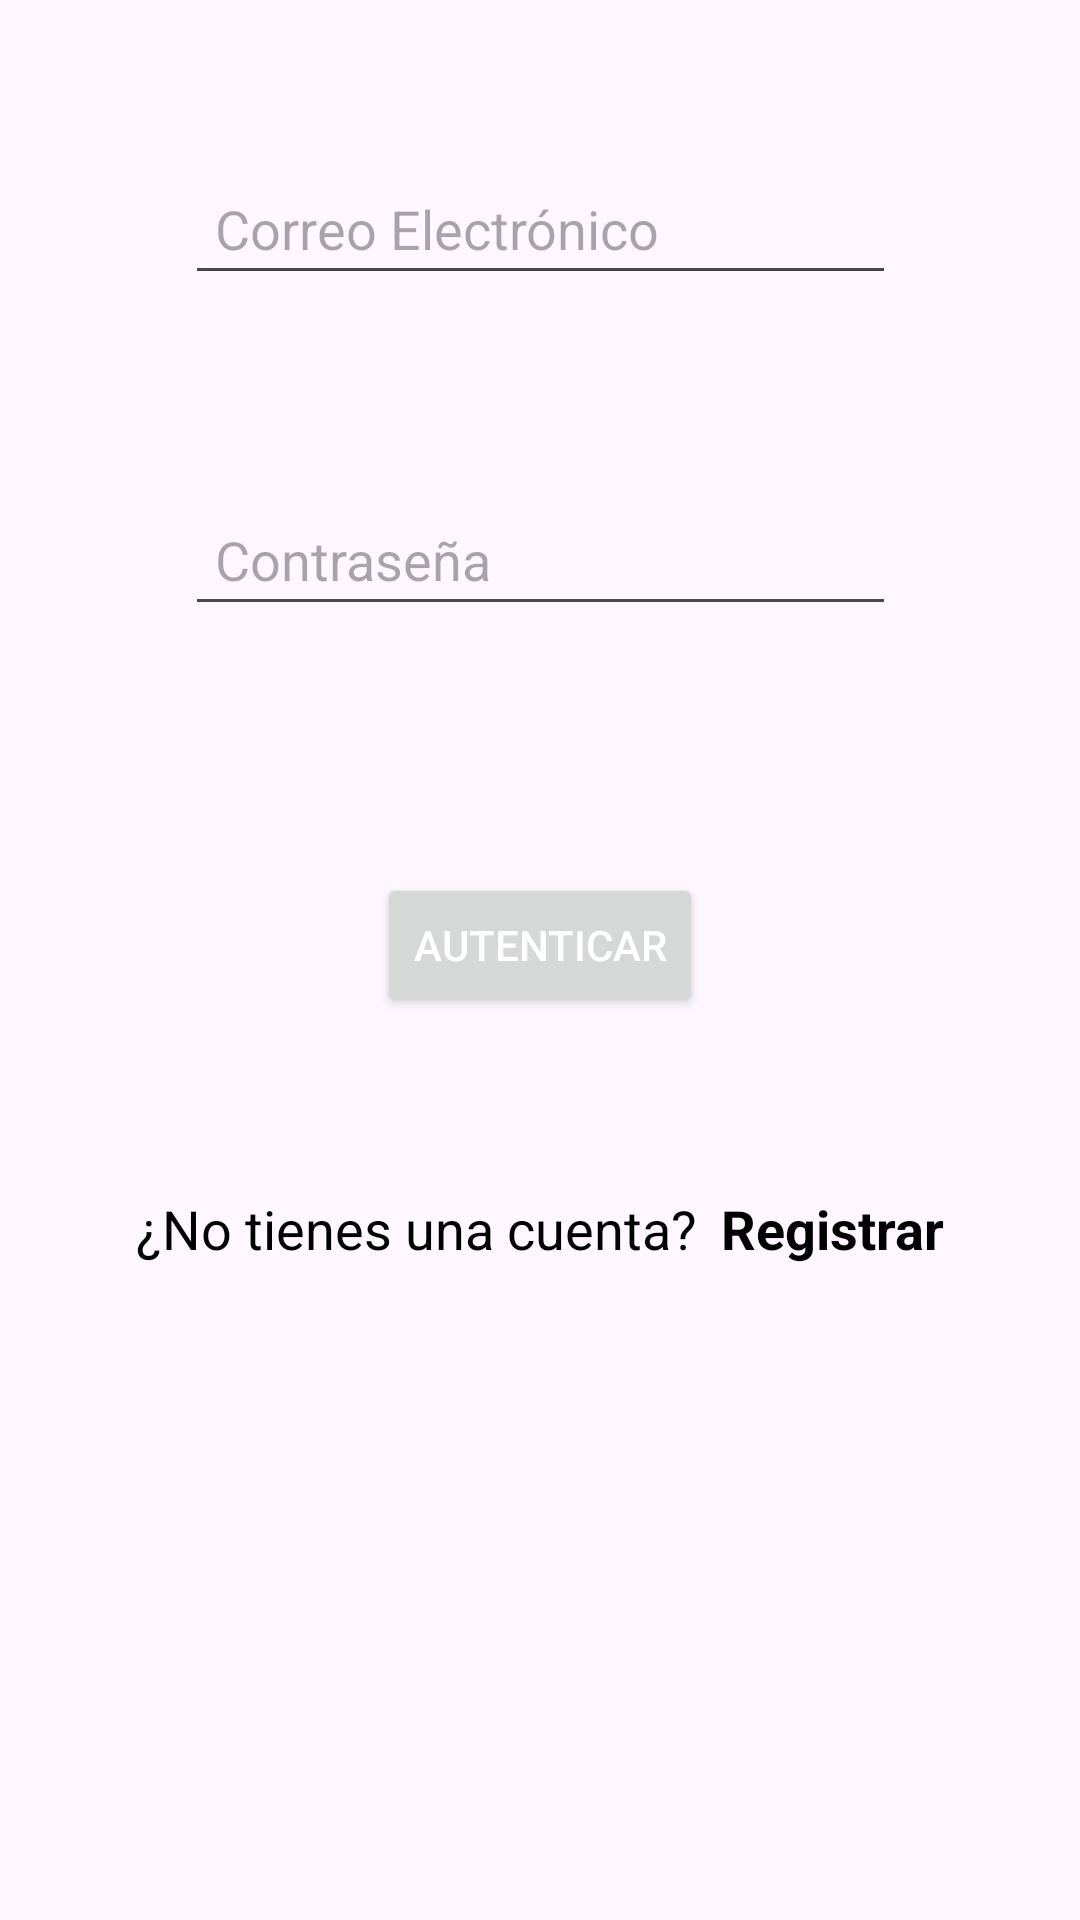

Produce the Android XML layout that renders to this screen, including the resource entries it uses.
<!-- AndroidManifest.xml: application theme Theme.PharmaClick -->
<!-- res/layout/activity_login.xml -->
<?xml version="1.0" encoding="utf-8"?>
<androidx.constraintlayout.widget.ConstraintLayout xmlns:android="http://schemas.android.com/apk/res/android"
    xmlns:app="http://schemas.android.com/apk/res-auto"
    xmlns:tools="http://schemas.android.com/tools"
    android:id="@+id/main"
    android:layout_width="match_parent"
    android:layout_height="match_parent"
    tools:context=".LoginActivity">

    <EditText
        android:id="@+id/editTextEmailAddress"
        android:layout_width="237dp"
        android:layout_height="40dp"
        android:layout_marginTop="10dp"
        android:layout_marginBottom="12dp"
        android:ems="10"
        android:hint="Correo Electrónico"
        android:inputType="textEmailAddress"
        android:padding="10dp"
        android:textColor="@color/black"
        app:layout_constraintBottom_toTopOf="@+id/txtPassword"
        app:layout_constraintEnd_toEndOf="parent"
        app:layout_constraintHorizontal_bias="0.502"
        app:layout_constraintStart_toStartOf="parent"
        app:layout_constraintTop_toTopOf="parent" />

    <EditText
        android:id="@+id/txtPassword"
        android:layout_width="237dp"
        android:layout_height="40dp"
        android:layout_marginTop="10dp"
        android:layout_marginBottom="14dp"
        android:ems="10"
        android:hint="Contraseña"
        android:inputType="textPassword"
        android:padding="10dp"
        android:textColor="@color/black"
        app:layout_constraintBottom_toTopOf="@+id/btnLogin"
        app:layout_constraintStart_toStartOf="@+id/editTextEmailAddress"
        app:layout_constraintTop_toBottomOf="@+id/editTextEmailAddress" />

    <Button
        android:id="@+id/btnLogin"
        android:layout_width="wrap_content"
        android:layout_height="wrap_content"
        android:layout_marginTop="20dp"
        android:layout_marginBottom="10dp"
        android:text="Autenticar"
        android:textColor="@color/white"
        app:layout_constraintBottom_toTopOf="@+id/linearLayout"
        app:layout_constraintEnd_toEndOf="parent"
        app:layout_constraintStart_toStartOf="parent"
        app:layout_constraintTop_toBottomOf="@+id/txtPassword" />

    <LinearLayout
        android:id="@+id/linearLayout"
        android:layout_width="wrap_content"
        android:layout_height="wrap_content"
        android:layout_marginBottom="170dp"
        android:orientation="horizontal"
        app:layout_constraintBottom_toBottomOf="parent"
        app:layout_constraintEnd_toEndOf="parent"
        app:layout_constraintStart_toStartOf="parent"
        app:layout_constraintTop_toBottomOf="@+id/btnLogin">

        <TextView
            android:id="@+id/textView"
            android:layout_width="wrap_content"
            android:layout_height="wrap_content"
            android:text="¿No tienes una cuenta?"
            android:textSize="18sp"
            android:textColor="@color/black"
            android:layout_marginEnd="8dp"/>

        <TextView
            android:id="@+id/textViewRegister"
            android:layout_width="wrap_content"
            android:layout_height="wrap_content"
            android:text="Registrar"
            android:textSize="18sp"
            android:textColor="@color/black"
            android:textStyle="bold"/>
    </LinearLayout>

</androidx.constraintlayout.widget.ConstraintLayout>
<!-- resources referenced by this layout -->
<resources>
  <color name="black">#FF000000</color>
  <color name="white">#FFFFFFFF</color>
  <style name="Theme.PharmaClick" parent="Base.Theme.PharmaClick" />
  <style name="Base.Theme.PharmaClick" parent="Theme.Material3.DayNight.NoActionBar">
          
          
      </style>
</resources>
